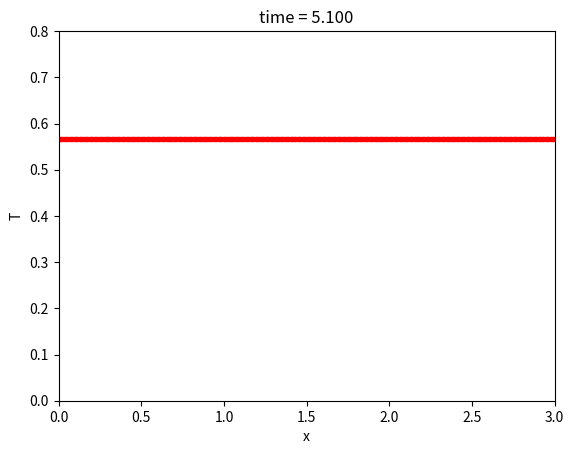

Generate this figure with matplotlib:
# -*- coding: utf-8 -*-
"""
Created on Wed Feb 20 11:29:44 2019

[redacted]
"""

import numpy as np
import scipy.linalg as la
import matplotlib.pyplot as plt
#import scipy.special as sp

#constants (in SI units)
D = 2 #diffusion constant
L = 3 #length of x grid

N = 200 #number of cells; there should be N + 2 points, though

#boundary points
a = 0.
b = L

#stepping constants
h = (b - a) / N #cell width
#C = 1.1
#tau = C * h**2 #time constant
tau = 0.1

#x grid
x = np.arange(a - (h / 2.), b + (3*h / 2), h)

T = np.zeros_like(x)
T = np.sin(np.pi * x / L)

#define A and B matrices
A = np.identity(N + 2)
B = np.identity(N + 2)
A[0,0] = -1
A[0,1] = 1
A[-1,-1] = 1
A[-1,-2] = -1
B[0:] = 0
B[-1:] = 0
for n in range(1,N + 1):
    A[n,n] = 2 + ((2 * h**2) / (tau * D))
    B[n,n] = -2 + ((2 * h**2) / (tau * D))
    A[n,n + 1] = -1
    A[n,n - 1] = -1
    B[n,n + 1] = 1
    B[n,n - 1] = 1
    
    
#matrix multiplication to get the rhs 
r = B@T

# load r[1] and r[-1] as appropriate
# for the boundary conditions
r[0] = 0
r[-1] = 0

# load the new T directly into T itself


j = 0
t = 0
tmax = 5
plt.figure(1) # Open the figure window
# the loop that steps the solution along

while t < tmax:
    j = j + 1
    t = t + tau
    
    T = la.solve(A,r)
    
    #matrix multiplication to get the rhs 
    r = B@T

    # load r[1] and r[-1] as appropriate
    # for the boundary conditions
    r[0] = 0
    r[-1] = 0
    
    # Use leapfrog and the boundary conditions to load
    # ynew with y at the next time step using y and yold
    # update yold and y for next timestep
    # remember to use np.copy
    # make plots every 50 time steps
    
    #Texact = np.sin(np.pi * x / L) * np.exp(-np.pi**2 * D * t / L**2)
    
    #error = np.sqrt( np.mean( (T - Texact)**2 ))
    
    if j %   1 == 0:
        plt.clf() # clear the figure window
        #plt.plot(x,Texact,'b-')
        plt.plot(x,T,'r.')
        plt.xlabel('x')
        plt.ylabel('T')
        #plt.title('time = {:1.3f}, error = {:6f}'.format(t,error))
        plt.title('time = {:1.3f}'.format(t))
        plt.ylim([0,0.8])
        plt.xlim([0,L])
        plt.draw() # Draw the plot
        plt.pause(0.1) # Give the computer time to draw

